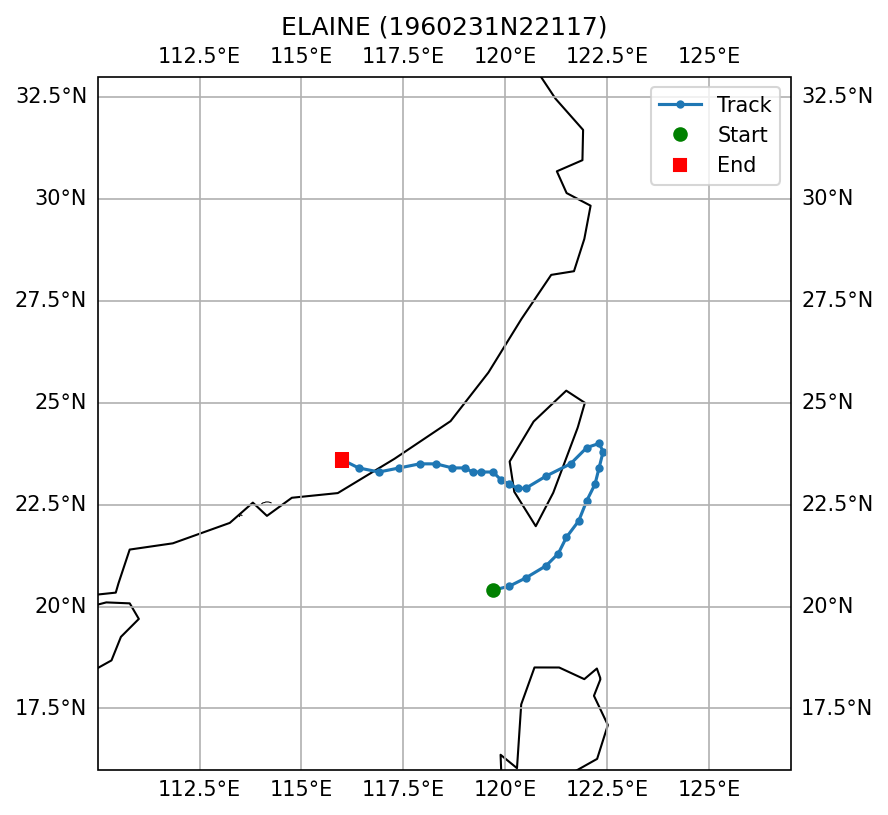

The file beside this chart, header and first rows:
SID, NAME, ISO_TIME, LAT, LON, DIST2LAND, USA_WIND, USA_PRES, USA_R34_NE, USA_R34_SE, USA_R34_SW, USA_R34_NW, USA_RMW, CMA_CAT
1960231N22117, ELAINE, 1960-08-21 15:00:00, 20.4, 119.7, 197, 70.0, , , , , , , 4
1960231N22117, ELAINE, 1960-08-21 18:00:00, 20.5, 120.1, 168, 70.0, , , , , , , 4
1960231N22117, ELAINE, 1960-08-21 21:00:00, 20.7, 120.5, 135, 73.0, , , , , , , 4
1960231N22117, ELAINE, 1960-08-22 00:00:00, 21.0, 121.0, 101, 75.0, , , , , , , 4
1960231N22117, ELAINE, 1960-08-22 03:00:00, 21.3, 121.3, 78, 75.0, , , , , , , 4
1960231N22117, ELAINE, 1960-08-22 06:00:00, 21.7, 121.5, 65, 75.0, , , , , , , 4
1960231N22117, ELAINE, 1960-08-22 09:00:00, 22.1, 121.8, 92, 70.0, , , , , , , 4
1960231N22117, ELAINE, 1960-08-22 12:00:00, 22.6, 122.0, 83, 65.0, , , , , , , 4
1960231N22117, ELAINE, 1960-08-22 15:00:00, 23.0, 122.2, 82, 60.0, , , , , , , 4
1960231N22117, ELAINE, 1960-08-22 18:00:00, 23.4, 122.3, 88, 55.0, , , , , , , 3
1960231N22117, ELAINE, 1960-08-22 21:00:00, 23.8, 122.4, 87, 53.0, , , , , , , 3
1960231N22117, ELAINE, 1960-08-23 00:00:00, 24.0, 122.3, 67, 50.0, , , , , , , 3
1960231N22117, ELAINE, 1960-08-23 03:00:00, 23.9, 122.0, 46, 43.0, , , , , , , 3
1960231N22117, ELAINE, 1960-08-23 06:00:00, 23.5, 121.6, 20, 35.0, , , , , , , 3
1960231N22117, ELAINE, 1960-08-23 09:00:00, 23.2, 121.0, 0, 35.0, , , , , , , 3
1960231N22117, ELAINE, 1960-08-23 12:00:00, 22.9, 120.5, 0, 35.0, , , , , , , 3
1960231N22117, ELAINE, 1960-08-23 15:00:00, 22.9, 120.3, 0, 35.0, , , , , , , 3
1960231N22117, ELAINE, 1960-08-23 18:00:00, 23.0, 120.1, 10, 35.0, , , , , , , 2
1960231N22117, ELAINE, 1960-08-23 21:00:00, 23.1, 119.9, 20, 38.0, , , , , , , 2
1960231N22117, ELAINE, 1960-08-24 00:00:00, 23.3, 119.7, 42, 40.0, , , , , , , 2
1960231N22117, ELAINE, 1960-08-24 03:00:00, 23.3, 119.4, 72, 40.0, , , , , , , 2
1960231N22117, ELAINE, 1960-08-24 06:00:00, 23.3, 119.2, 92, 40.0, , , , , , , 2
1960231N22117, ELAINE, 1960-08-24 09:00:00, 23.4, 119.0, 114, 40.0, , , , , , , 2
1960231N22117, ELAINE, 1960-08-24 12:00:00, 23.4, 118.7, 98, 40.0, , , , , , , 2
1960231N22117, ELAINE, 1960-08-24 15:00:00, 23.5, 118.3, 67, 38.0, , , , , , , 2
1960231N22117, ELAINE, 1960-08-24 18:00:00, 23.5, 117.9, 37, 35.0, , , , , , , 2
1960231N22117, ELAINE, 1960-08-24 21:00:00, 23.4, 117.4, 30, 33.0, , , , , , , 2
1960231N22117, ELAINE, 1960-08-25 00:00:00, 23.3, 116.9, 10, 30.0, , , , , , , 0
1960231N22117, ELAINE, 1960-08-25 03:00:00, 23.4, 116.4, 0, 25.0, , , , , , , 0
1960231N22117, ELAINE, 1960-08-25 06:00:00, 23.6, 116.0, 0, 20.0, , , , , , , 0
